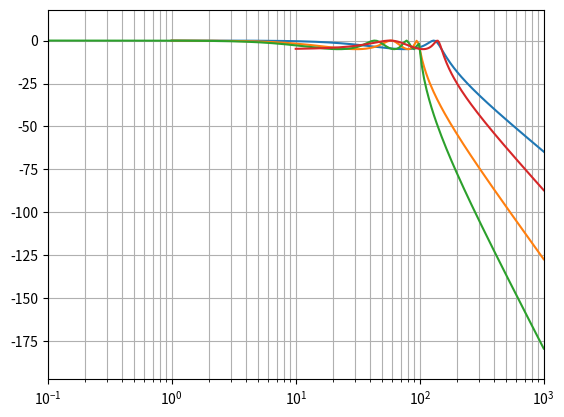

The script that saved this image:
from scipy import signal
import matplotlib.pyplot as plt
import numpy as np

b1, a1 = signal.cheby1(3, 5, 150, 'low', analog=True)
b2, a2 = signal.cheby1(4, 5, 150, 'low', analog=True)
b3, a3 = signal.cheby1(5, 5, 100, 'low', analog=True)
b4, a4 = signal.cheby1(7, 5, 100, 'low', analog=True)

w1, h1 = signal.freqs(b1, a1)
w2, h2 = signal.freqs(b2, a2)
w3, h3= signal.freqs(b3, a3)
w4, h4 = signal.freqs(b4, a4)


plt.semilogx(w1, 20 * np.log10(abs(h1)))
plt.semilogx(w3, 20 * np.log10(abs(h3)))
plt.semilogx(w4, 20 * np.log10(abs(h4)))
plt.semilogx(w2, 20 * np.log10(abs(h2)))
plt.margins(0, 0.1)
plt.grid(which='both', axis='both')
plt.show()